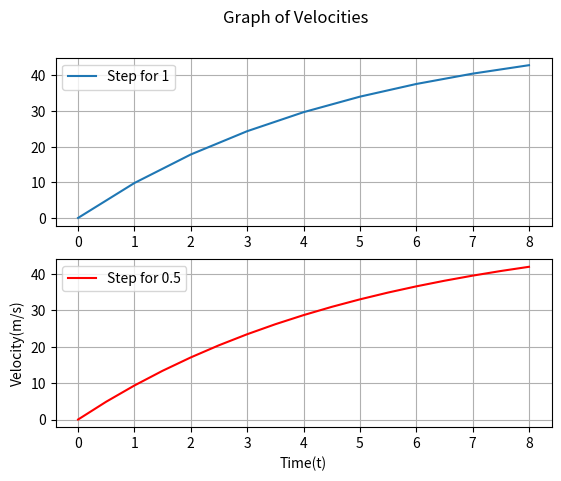

This figure's Python source:
import numpy as np
import matplotlib.pyplot as plt
def EstimatingVelocity(givenStepSize):
    """
    givenStepSize -> a Number that interval  givenStepSize > 0
        default  = 1
    """
    lastVelocity =  0
    initalTime = 0
    gravity = 9.81
    velocities = {}
    velocities[initalTime] = 0
    for step in np.arange(givenStepSize,9,givenStepSize): 
        if (step > 8):
            break
        lastVelocity = lastVelocity + (gravity - ((12.5/68.1)*lastVelocity))*givenStepSize
        velocities[step] = lastVelocity

    return velocities


velocitiesFirst = EstimatingVelocity(1) # for step size is 1
velocitiesSecond = EstimatingVelocity(0.5) # for step size 0.5
figure1 , axs  = plt.subplots(2)
figure1.suptitle('Graph of Velocities')

axs[0].plot(list(velocitiesFirst.keys()),list(velocitiesFirst.values()),label='Step for 1')
axs[0].legend()
axs[0].grid(True)
axs[1].plot(list(velocitiesSecond.keys()),list(velocitiesSecond.values()),label='Step for 0.5',color='red')
axs[1].legend()
axs[1].grid(True)
plt.xlabel("Time(t)")
plt.ylabel("Velocity(m/s)")
plt.show()